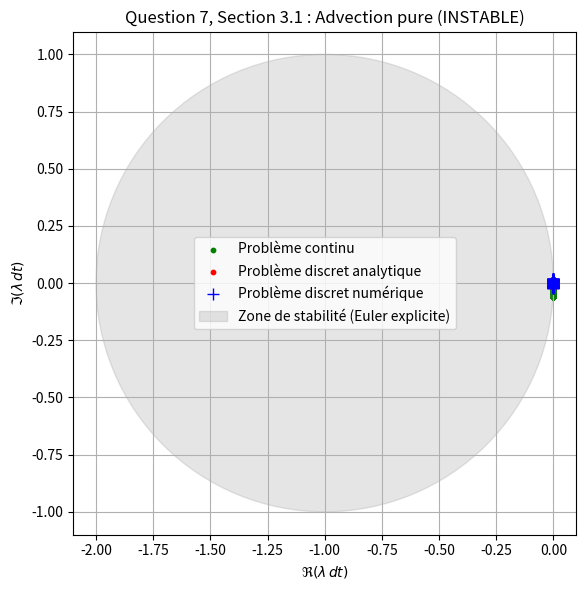
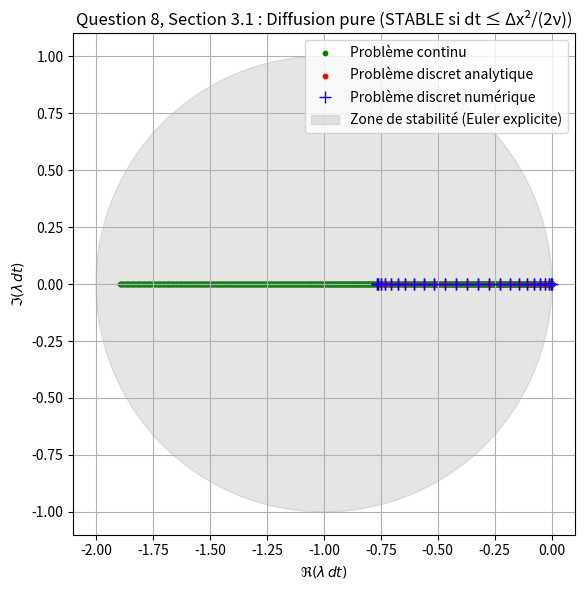
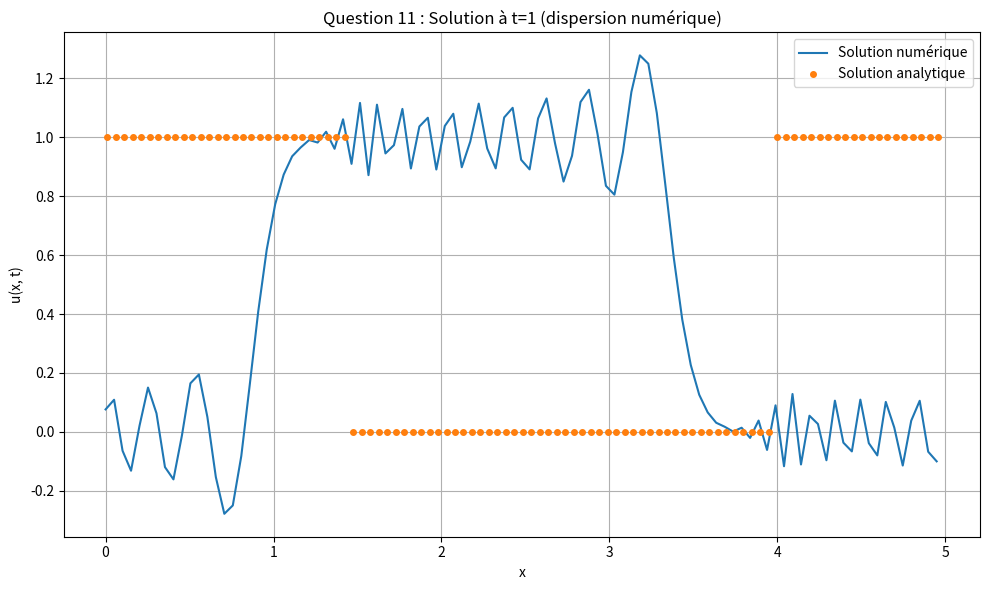

Generate these figures, in order, with matplotlib:
import numpy as np
import scipy.sparse as sp
import matplotlib.pyplot as plt


def set_parameters(case="dispersion"):
    """
    Définit les paramètres pour chaque cas du sujet.
    Args:
        case (str): "dispersion" (Section 4), "eigenvalues" (Section 3),
                   "advection_pure" (Section 3.1),
                   "diffusion_pure" (Section 3.1).
    """
    L = 5.0  # Longueur du domaine

    if case == "dispersion":
        # Cas pour la Question 11 de la Section 4 : Étudier u(t=1,x) pour c=1 et ν petit
        c = 1.0
        deltat = 2.0e-5
        NP = 100
        nu = (
            c**2 * deltat / 2
        )  # Diffusion artificielle pour observer la dispersion numérique
    elif case == "eigenvalues":
        # Cas général pour l'analyse des valeurs propres (Section 3)
        c = 25.0
        deltat = 2.0e-3
        NP = 50
        nu = 1.0
    elif case == "advection_pure":
        # Question 7, Section 3.1 : Cas c ≠ 0, ν = 0 (advection pure)
        c = 1.0
        deltat = 2.0e-3
        NP = 50
        nu = 0.0
    elif case == "diffusion_pure":
        # Question 8, Section 3.1 : Cas c = 0, ν > 0 (diffusion pure)
        c = 0.0
        deltat = 2.0e-3
        NP = 50
        nu = 1.0
    else:
        raise ValueError(f"Cas inconnu: {case}")

    deltax = L / (NP - 1)
    N = NP - 1
    return L, c, nu, deltat, NP, deltax, N

def build_advection_diffusion_matrix(c, nu, deltax, N):
    """
    Construit la matrice A pour le schéma en différences finies centré.
    """
    gamma = (c/(2*deltax) + nu/deltax**2)
    beta = (-c/(2*deltax) + nu/deltax**2)
    alpha = nu/deltax**2

    diag_x = [gamma*np.ones(N-1), -2*alpha*np.ones(N), beta*np.ones(N-1)]
    offsets = np.array([-1,0,1])

    A = sp.diags(diag_x, offsets, shape=(N, N), format="lil")

    # Conditions aux limites périodiques (coins de la matrice)
    A[0, -1] = gamma
    A[-1, 0] = beta

    return A.tocsc()


def compute_eigenvalues(A, c, nu, deltax, N, deltat):
    """
    Calcule les valeurs propres pour les problèmes continu et discret.
    Correspond aux Questions 1 et 2 de la Section 2 (problème discret analytique et continu).
    """
    # Valeurs propres numériques (via la matrice A)
    p_discrete_numerical, _ = np.linalg.eig(A.todense())

    k_discrete = 2 * np.pi * np.arange(N) / (N * deltax)
    p_discrete_analytic =  -1j * c * np.sin(k_discrete * deltax) / deltax + \
                      (2 * nu / deltax**2) * (np.cos(k_discrete * deltax) - 1)

    k_array = np.linspace(0, np.pi / deltax, 1000)
    p_continous =  -1j * c * k_array - nu * k_array**2

    return p_discrete_numerical, p_discrete_analytic, p_continous, k_array

def analyze_stability():
    """
    Analyse la stabilité pour les cas advection pure et diffusion pure.
    """
    print("\n=== Question 7, Section 3.1 : Advection pure (c ≠ 0, ν = 0) ===")
    L, c, nu, deltat, NP, deltax, N = set_parameters(case="advection_pure")
    A = build_advection_diffusion_matrix(c, nu, deltax, N)
    p_discrete_numerical, p_discrete_analytic, p_continous, k_array = (
        compute_eigenvalues(A, c, nu, deltax, N, deltat)
    )
    m_discrete_numerical = p_discrete_numerical * deltat
    m_discrete_analytic = p_discrete_analytic * deltat
    m_continous = p_continous * deltat
    plot_eigenvalues(
        m_discrete_numerical,
        m_discrete_analytic,
        m_continous,
        title="Question 7, Section 3.1 : Advection pure (INSTABLE)",
    )

    print("\n=== Question 8, Section 3.1 : Diffusion pure (c = 0, ν > 0) ===")
    L, c, nu, deltat, NP, deltax, N = set_parameters(case="diffusion_pure")
    A = build_advection_diffusion_matrix(c, nu, deltax, N)
    p_discrete_numerical, p_discrete_analytic, p_continous, k_array = (
        compute_eigenvalues(A, c, nu, deltax, N, deltat)
    )
    m_discrete_numerical = p_discrete_numerical * deltat
    m_discrete_analytic = p_discrete_analytic * deltat
    m_continous = p_continous * deltat
    plot_eigenvalues(
        m_discrete_numerical,
        m_discrete_analytic,
        m_continous,
        title="Question 8, Section 3.1 : Diffusion pure (STABLE si dt ≤ Δx²/(2ν))",
    )

def simulate(L, c, nu, deltat, deltax, N):
    """
    Simule l'équation d'advection-diffusion avec un schéma d'Euler explicite.
    """
    x = np.arange(0, L, deltax)
    x_f = (
        np.arange(-c, L - c, deltax) % L
    )  # Position finale analytique (décalage de -c)
    t = np.arange(0, 1 + deltat, deltat)
    U = np.zeros((len(t), N))
    U[0, 0 : N // 2] = 1.0  # Condition initiale : fonction porte

    A = build_advection_diffusion_matrix(c, nu, deltax, N).todense()


    for i in range(len(t) - 1):
        #U^{n+1} = U^n + dt * A * U^n
        U[i + 1] = U[i] + deltat * np.dot(A, U[i]).A1
        
        

    return x, x_f, t, U

def plot_solution(x, x_f, U):
    """Affiche la solution numérique et analytique (Question 1, Section 4)."""
    plt.figure(figsize=(10, 6))
    plt.plot(x, U[-1, :], label="Solution numérique")
    plt.plot(x_f, U[0, :], "o", markersize=4, label="Solution analytique")
    plt.xlabel("x")
    plt.ylabel("u(x, t)")
    plt.title("Question 11 : Solution à t=1 (dispersion numérique)")
    plt.legend()
    plt.grid(True)
    plt.tight_layout()
    plt.show()


def plot_eigenvalues(m_discrete_numerical, m_discrete_analytic, m_continous, title):
    """Affiche les valeurs propres dans le plan complexe."""
    plt.figure(figsize=(10, 6))
    ax = plt.gca()

    plt.scatter(
        np.real(m_continous),
        np.imag(m_continous),
        c="g",
        s=10,
        label="Problème continu",
    )
    plt.scatter(
        np.real(m_discrete_analytic),
        np.imag(m_discrete_analytic),
        c="r",
        s=10,
        label="Problème discret analytique",
    )
    plt.plot(
        np.real(m_discrete_numerical),
        np.imag(m_discrete_numerical),
        "+b",
        markersize=8,
        label="Problème discret numérique",
    )

    circle_stable = plt.Circle(
        (-1, 0), 1, alpha=0.2, color="gray", label="Zone de stabilité (Euler explicite)"
    )
    ax.add_patch(circle_stable)
    plt.axis("image")
    plt.xlabel(r"$\Re(\lambda \, dt)$")
    plt.ylabel(r"$\Im(\lambda \, dt)$")
    plt.title(title)
    plt.legend()
    plt.grid(True)
    plt.tight_layout()
    plt.show()


# =============================================================================
# EXÉCUTION PRINCIPALE
# =============================================================================
if __name__ == "__main__":
    # Partie 2 : Problème discret (Section 2)
    # Question 3 (Section 2.1) : Relation de dispersion discrète (à compléter dans compute_eigenvalues)
    # Question 6 (Section 2.2) : Matrice A (à compléter dans build_advection_diffusion_matrix)

    # Partie 3 : Stabilité (Section 3)
    # Questions 7 et 8 (Section 3.1) : Advection pure et diffusion pure
    analyze_stability()

    # Partie 4 : Intégration numérique (Section 4)
    # Question 11 : Simulation de u(t=1,x) pour c=1 et ν petit
    print("\n=== Question 1, Section 4 : Simulation de u(t=1,x) ===")
    L, c, nu, deltat, NP, deltax, N = set_parameters(case="dispersion")
    x, x_f, t, U = simulate(L, c, nu, deltat, deltax, N)
    plot_solution(x, x_f, U)
